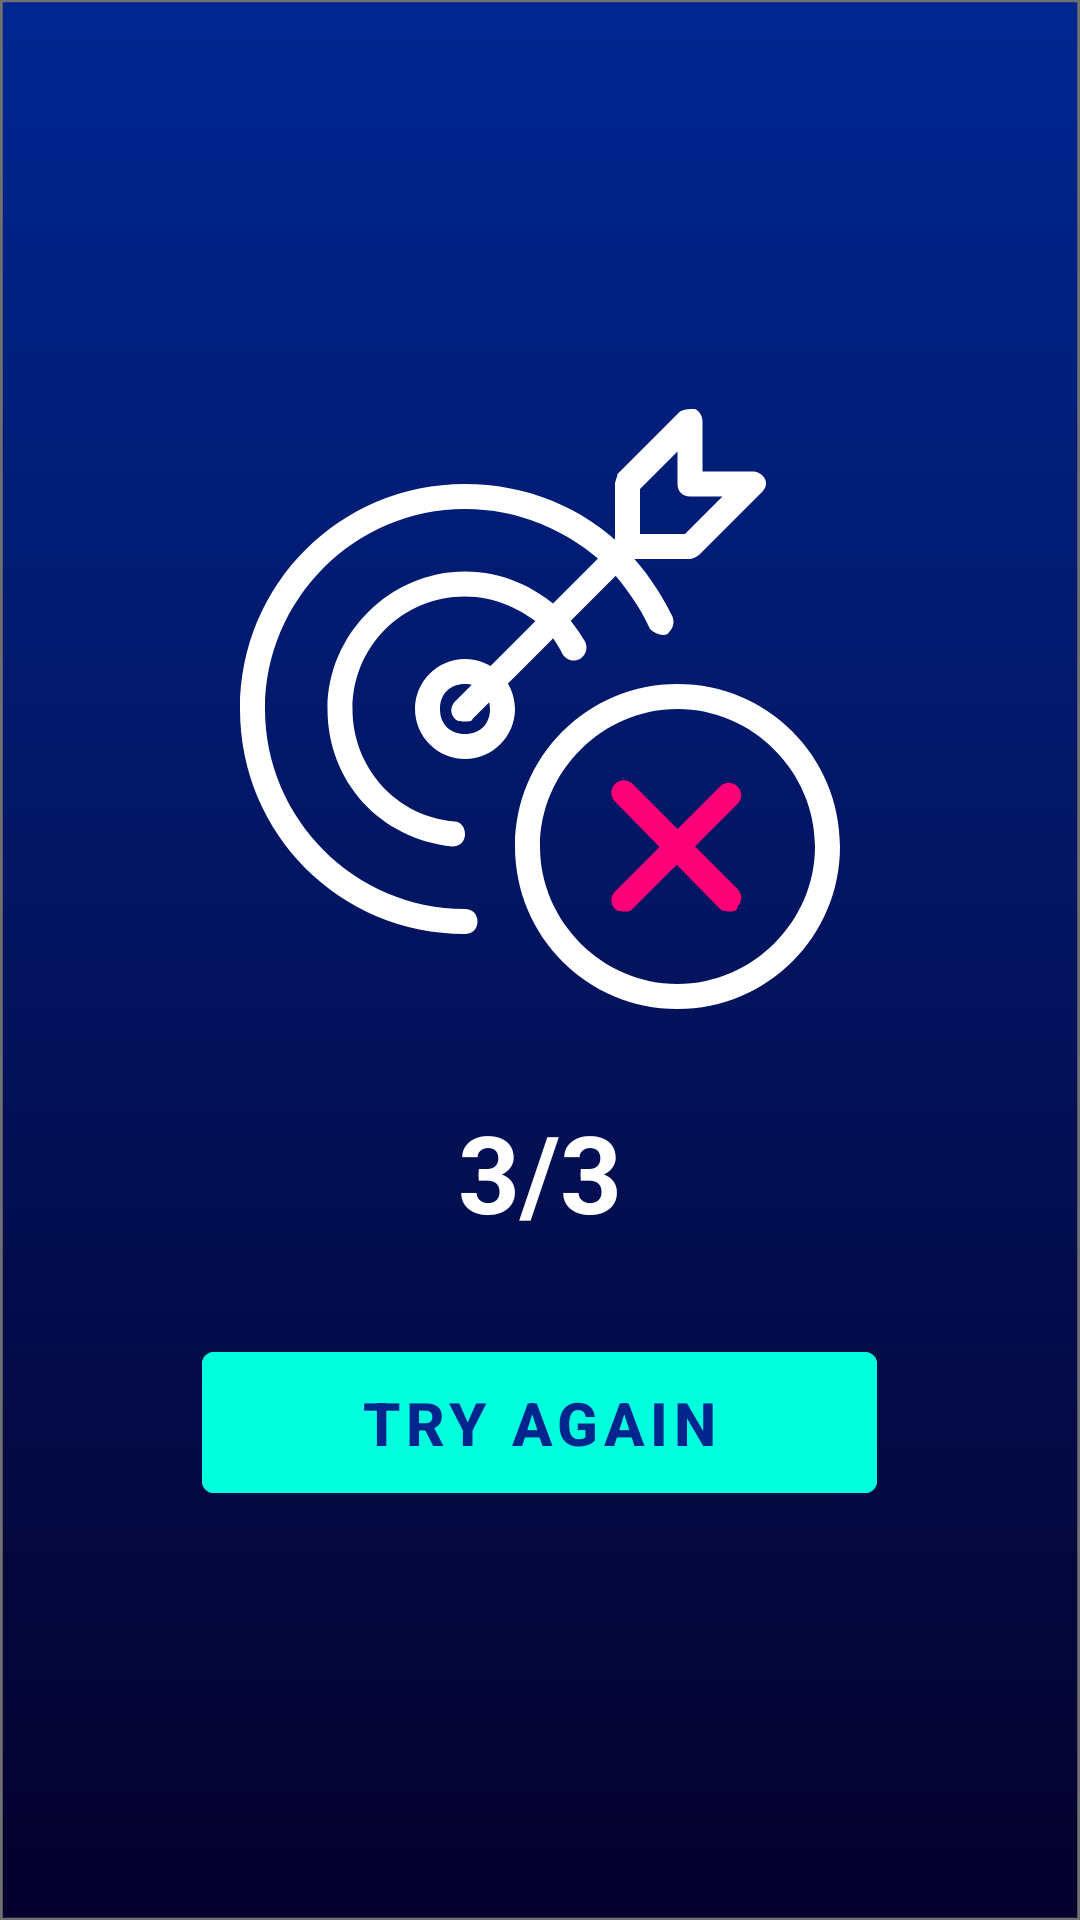

This screen was rendered from an Android layout file. Write that file and the resources it references.
<!-- AndroidManifest.xml: activity theme QuestionsTheme -->
<!-- res/layout/activity_device_results.xml -->
<?xml version="1.0" encoding="utf-8"?>
<LinearLayout xmlns:android="http://schemas.android.com/apk/res/android"
    xmlns:app="http://schemas.android.com/apk/res-auto"
    xmlns:tools="http://schemas.android.com/tools"
    android:layout_width="match_parent"
    android:layout_height="match_parent"
    tools:context=".DeviceResultsActivity"
    android:orientation="vertical"
    android:gravity="center"
    android:background="@drawable/ic_background">

    <ImageView
        android:layout_width="wrap_content"
        android:layout_height="200dp"
        android:layout_gravity="center"
        android:src="@drawable/ic_wrong">
    </ImageView>

    <TextView
        android:layout_width="wrap_content"
        android:layout_height="wrap_content"
        android:gravity="center"
        android:text="3/3"
        android:textSize="36sp"
        android:textStyle="bold"
        android:textColor="@color/white"
        android:layout_marginTop="30dp"
        android:id="@+id/tv_results_device">

    </TextView>

    <com.google.android.material.button.MaterialButton
        android:id="@+id/btn_back"
        android:layout_width="225dp"
        android:layout_height="wrap_content"
        android:text="Try Again"
        android:textStyle="bold"
        android:textColor="@color/blueDark"
        android:backgroundTint="@color/teal"
        android:textSize="20sp"
        android:padding="10dp"
        android:layout_marginTop="30dp">
    </com.google.android.material.button.MaterialButton>

</LinearLayout>
<!-- resources referenced by this layout -->
<resources>
  <color name="blueDark">#00258C</color>
  <color name="teal">#00FFDC</color>
  <color name="white">#FFFFFFFF</color>
  <!-- drawable ic_background (drawable) -->
  <vector xmlns:android="http://schemas.android.com/apk/res/android"
      xmlns:aapt="http://schemas.android.com/aapt"
      android:width="393dp"
      android:height="851dp"
      android:viewportWidth="393"
      android:viewportHeight="851">
    <path
        android:pathData="M0,0h393v851h-393z"
        android:strokeWidth="1"
        android:strokeColor="#00000000">
      <aapt:attr name="android:fillColor">
        <gradient 
            android:startY="0"
            android:startX="196.5"
            android:endY="851"
            android:endX="196.5"
            android:type="linear">
          <item android:offset="0" android:color="#FF002791"/>
          <item android:offset="1" android:color="#FF05002B"/>
        </gradient>
      </aapt:attr>
    </path>
    <path
        android:pathData="M0.5,0.5h392v850h-392z"
        android:strokeWidth="1"
        android:fillColor="#00000000"
        android:strokeColor="#707070"/>
  </vector>
  <!-- drawable ic_wrong: vector/xml drawable (drawable, 2280 chars, omitted) -->
  <style name="QuestionsTheme" parent="Theme.MaterialComponents.DayNight.NoActionBar">
          
          <item name="colorPrimary">@color/blue</item>
          <item name="colorPrimaryVariant">@color/blueDark</item>
          <item name="colorOnPrimary">@color/white</item>
          
          <item name="colorSecondary">@color/pink</item>
          <item name="colorSecondaryVariant">@color/teal</item>
          <item name="colorOnSecondary">@color/black</item>
          
          <item name="android:statusBarColor" tools:targetApi="l">?attr/colorPrimary</item>
          
      </style>
  <color name="blue">#00A8FF</color>
  <color name="pink">#FF0077</color>
  <color name="black">#FF000000</color>
</resources>
